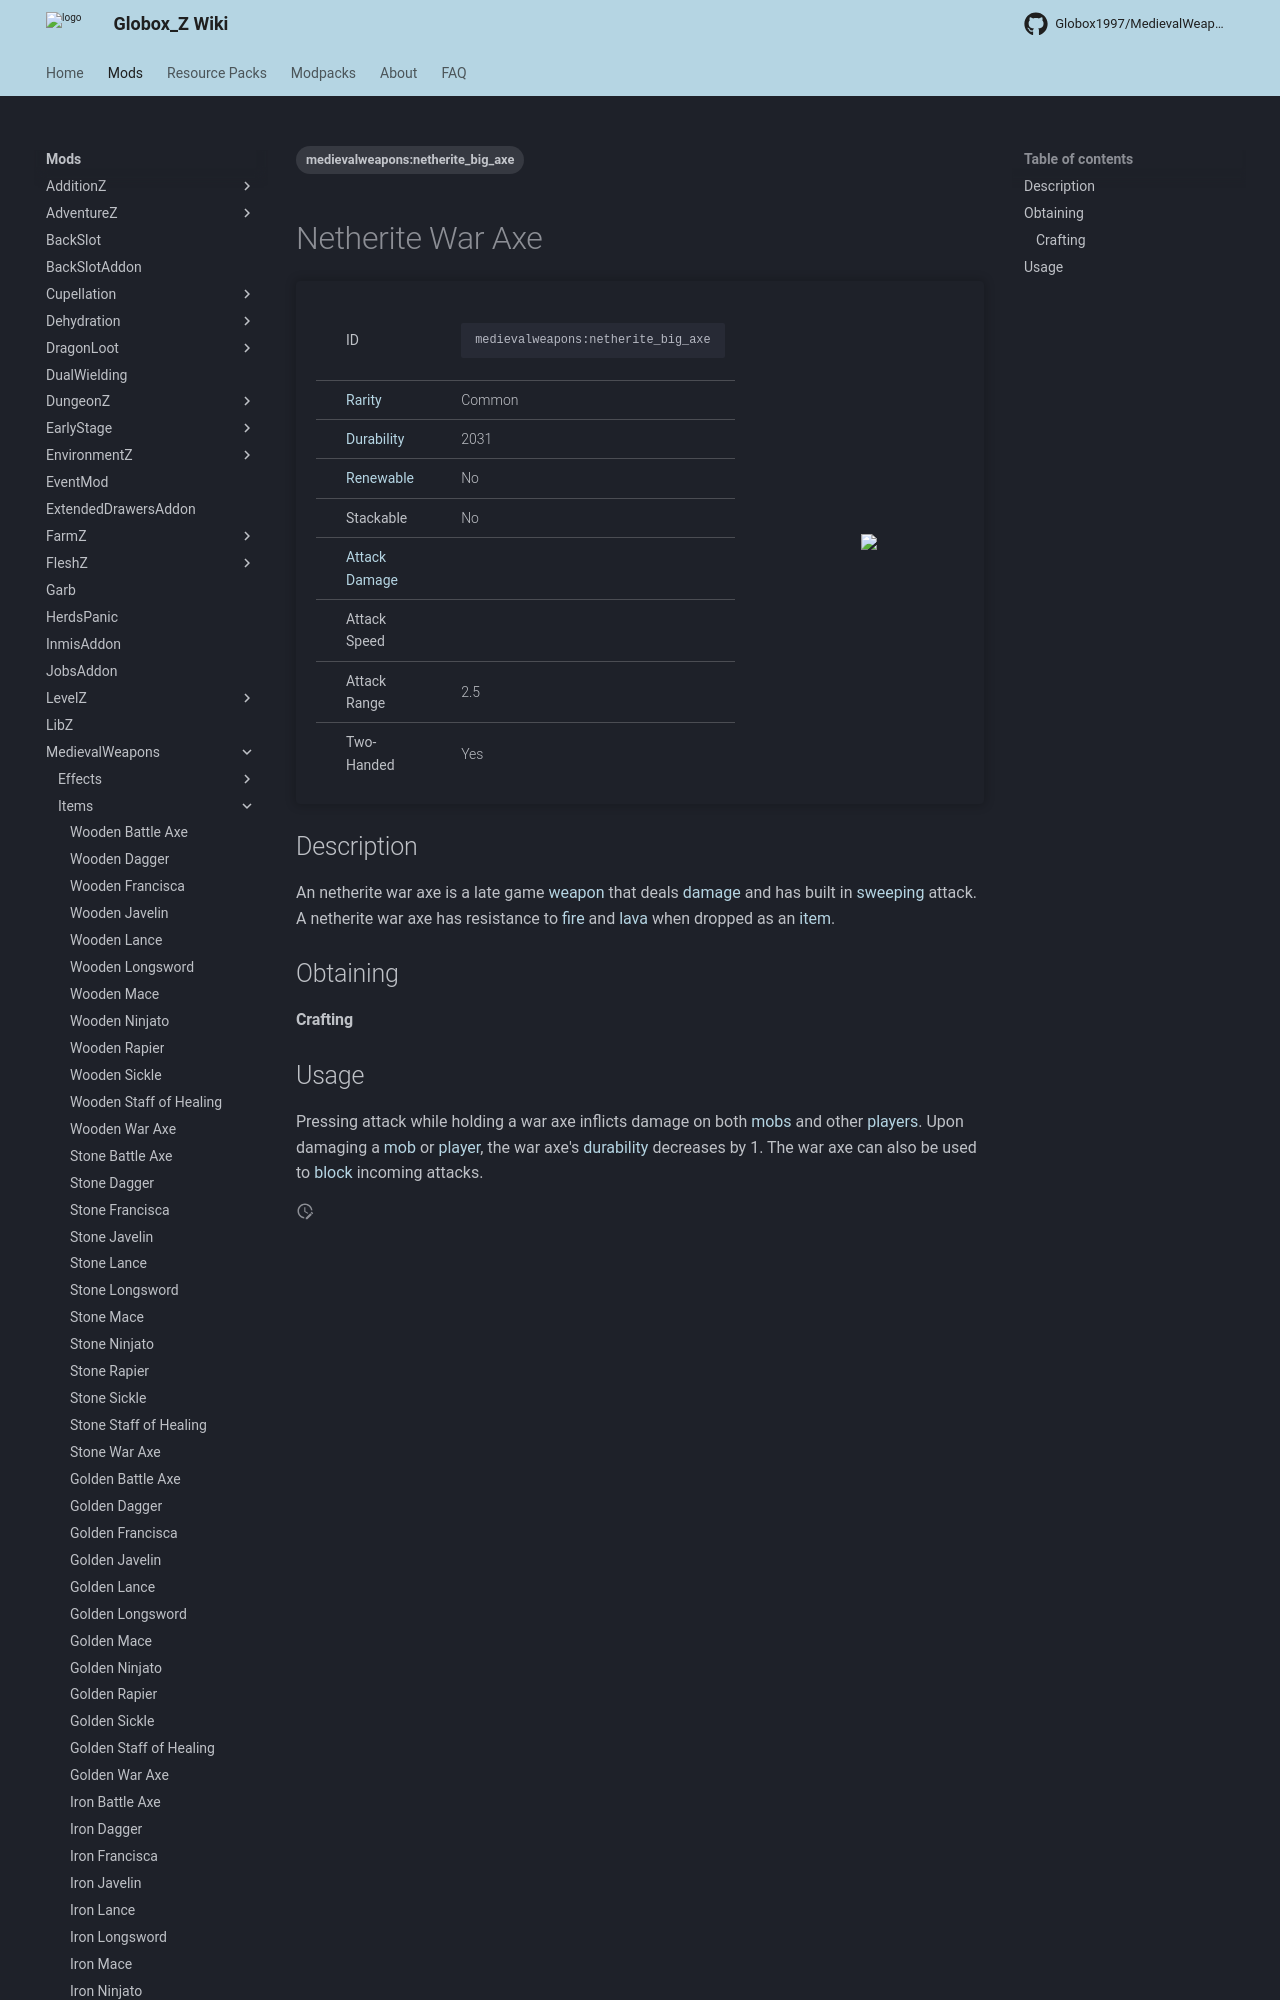

repository: Globox1997/wiki · page: mods/MedievalWeapons/Items/Netherite_War_Axe/index.html · generator: mkdocs

---
title: Netherite War Axe
project: medievalweapons
summary: medievalweapons item netherite war axe
tags:
    - medievalweapons:netherite_big_axe
---
# Netherite War Axe
<div class="main_table">
<div class="left_main_table">
<table class="left_table">
    <tbody>
        <tr>
            <td class="first-column">ID</td>
            <td class="second-column">
            ```
            medievalweapons:netherite_big_axe
            ```
            </td>
        </tr>
        <tr id="linear-top">
            <td class="first-column"><a href="https://minecraft.wiki/w/Rarity" target="_blank">Rarity</a></td>
            <td class="second-column">Common</td>
        </tr>
        <tr id="linear-top">
            <td class="first-column"><a href="https://minecraft.wiki/w/Durability" target="_blank">Durability</a></td>
            <td class="second-column">2031</td>
        </tr>
        <tr id="linear-top">
            <td class="first-column"><a href="https://minecraft.wiki/w/Renewable_resource" target="_blank">Renewable</a></td>
            <td class="second-column">No</td>
        </tr>
        <tr id="linear-top">
            <td class="first-column">Stackable</td>
            <td class="second-column">No</td>
        </tr>
        <tr id="linear-top">
            <td class="first-column"><a href="https://minecraft.wiki/w/Damage" target="_blank">Attack Damage</a></td>
            <td class="second-column icon-element" icon-count="11" icon-id="melee" icon-exclusive></td>
        </tr>
        <tr id="linear-top">
            <td class="first-column">Attack Speed</td>
            <td class="second-column icon-element" icon-count="0.6" icon-id="melee_speed" icon-exclusive></td>
        </tr>
        <tr id="linear-top">
            <td class="first-column">Attack Range</td>
            <td class="second-column">2.5</td>
        </tr>
        <tr id="linear-top">
            <td class="fir
